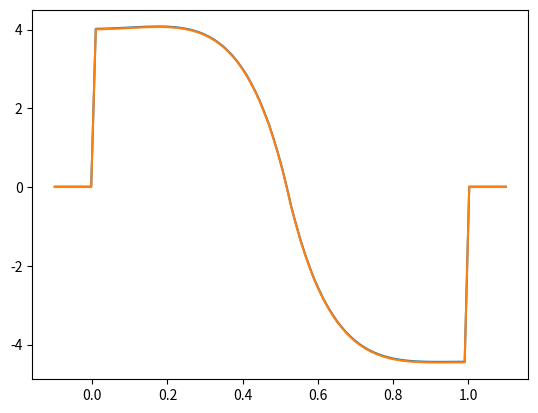

This chart was generated by the following Python code:
from matplotlib import pyplot
pyplot.plot( [ -0.1, -0.0878788, -0.0757576, -0.0636364, -0.0515152, -0.0393939, -0.0272727, -0.0151515, -0.0030303, 0.00909091, 0.0212121, 0.0333333, 0.0454545, 0.0575758, 0.069697, 0.0818182, 0.0939394, 0.106061, 0.118182, 0.130303, 0.142424, 0.154545, 0.166667, 0.178788, 0.190909, 0.20303, 0.215152, 0.227273, 0.239394, 0.251515, 0.263636, 0.275758, 0.287879, 0.3, 0.312121, 0.324242, 0.336364, 0.348485, 0.360606, 0.372727, 0.384848, 0.39697, 0.409091, 0.421212, 0.433333, 0.445455, 0.457576, 0.469697, 0.481818, 0.493939, 0.506061, 0.518182, 0.530303, 0.542424, 0.554545, 0.566667, 0.578788, 0.590909, 0.60303, 0.615152, 0.627273, 0.639394, 0.651515, 0.663636, 0.675758, 0.687879, 0.7, 0.712121, 0.724242, 0.736364, 0.748485, 0.760606, 0.772727, 0.784848, 0.79697, 0.809091, 0.821212, 0.833333, 0.845455, 0.857576, 0.869697, 0.881818, 0.893939, 0.906061, 0.918182, 0.930303, 0.942424, 0.954545, 0.966667, 0.978788, 0.990909, 1.00303, 1.01515, 1.02727, 1.03939, 1.05152, 1.06364, 1.07576, 1.08788, 1.1,  ], [ 0.01, 0.01, 0.01, 0.01, 0.01, 0.01, 0.01, 0.01, 0.01, 4.01885, 4.02061, 4.0238, 4.0275, 4.03201, 4.0372, 4.04268, 4.04866, 4.05461, 4.0605, 4.06584, 4.07089, 4.07428, 4.07683, 4.07738, 4.07553, 4.07206, 4.0636, 4.05304, 4.037, 4.01604, 3.99097, 3.95625, 3.91753, 3.86757, 3.80942, 3.74293, 3.66043, 3.57122, 3.4616, 3.33978, 3.20267, 3.04111, 2.86897, 2.66229, 2.43859, 2.18858, 1.90312, 1.60166, 1.24417, 0.864156, 0.440758, -0.0322481, -0.531019, -0.956814, -1.36167, -1.72013, -2.04397, -2.34542, -2.60115, -2.8428, -3.05188, -3.2404, -3.41253, -3.55698, -3.69228, -3.80562, -3.90736, -3.99772, -4.07219, -4.14098, -4.19582, -4.2446, -4.28607, -4.31914, -4.34893, -4.37071, -4.3897, -4.40455, -4.41556, -4.42494, -4.43049, -4.43506, -4.4378, -4.4393, -4.44018, -4.44001, -4.43967, -4.43901, -4.43833, -4.43764, -4.43721, 0.01, 0.01, 0.01, 0.01, 0.01, 0.01, 0.01, 0.01, 0.01,  ] )
pyplot.plot( [ -0.1, -0.0878788, -0.0757576, -0.0636364, -0.0515152, -0.0393939, -0.0272727, -0.0151515, -0.0030303, 0.00909091, 0.0212121, 0.0333333, 0.0454545, 0.0575758, 0.069697, 0.0818182, 0.0939394, 0.106061, 0.118182, 0.130303, 0.142424, 0.154545, 0.166667, 0.178788, 0.190909, 0.20303, 0.215152, 0.227273, 0.239394, 0.251515, 0.263636, 0.275758, 0.287879, 0.3, 0.312121, 0.324242, 0.336364, 0.348485, 0.360606, 0.372727, 0.384848, 0.39697, 0.409091, 0.421212, 0.433333, 0.445455, 0.457576, 0.469697, 0.481818, 0.493939, 0.506061, 0.518182, 0.530303, 0.542424, 0.554545, 0.566667, 0.578788, 0.590909, 0.60303, 0.615152, 0.627273, 0.639394, 0.651515, 0.663636, 0.675758, 0.687879, 0.7, 0.712121, 0.724242, 0.736364, 0.748485, 0.760606, 0.772727, 0.784848, 0.79697, 0.809091, 0.821212, 0.833333, 0.845455, 0.857576, 0.869697, 0.881818, 0.893939, 0.906061, 0.918182, 0.930303, 0.942424, 0.954545, 0.966667, 0.978788, 0.990909, 1.00303, 1.01515, 1.02727, 1.03939, 1.05152, 1.06364, 1.07576, 1.08788, 1.1,  ], [ 0, 0, 0, 0, 0, 0, 0, 0, 0, 4.00586, 4.00761, 4.0108, 4.01449, 4.01899, 4.02416, 4.02963, 4.03559, 4.04152, 4.04738, 4.0527, 4.05772, 4.06108, 4.0636, 4.06411, 4.06222, 4.05872, 4.05022, 4.03962, 4.02354, 4.00253, 3.97742, 3.94264, 3.90388, 3.85386, 3.79567, 3.72913, 3.64657, 3.5573, 3.44764, 3.32576, 3.18859, 3.02698, 2.85479, 2.64806, 2.42431, 2.17425, 1.88874, 1.58723, 1.22971, 0.849652, 0.42622, -0.0468141, -0.545611, -0.971439, -1.37633, -1.73483, -2.05871, -2.36021, -2.61598, -2.85769, -3.06681, -3.25539, -3.42756, -3.57207, -3.70742, -3.82081, -3.9226, -4.01301, -4.08753, -4.15637, -4.21126, -4.26008, -4.3016, -4.33471, -4.36455, -4.38636, -4.40539, -4.42027, -4.43132, -4.44073, -4.44631, -4.4509, -4.45367, -4.45519, -4.4561, -4.45594, -4.45562, -4.45496, -4.4543, -4.45362, -4.45318, 0, 0, 0, 0, 0, 0, 0, 0, 0,  ] )
pyplot.show()
